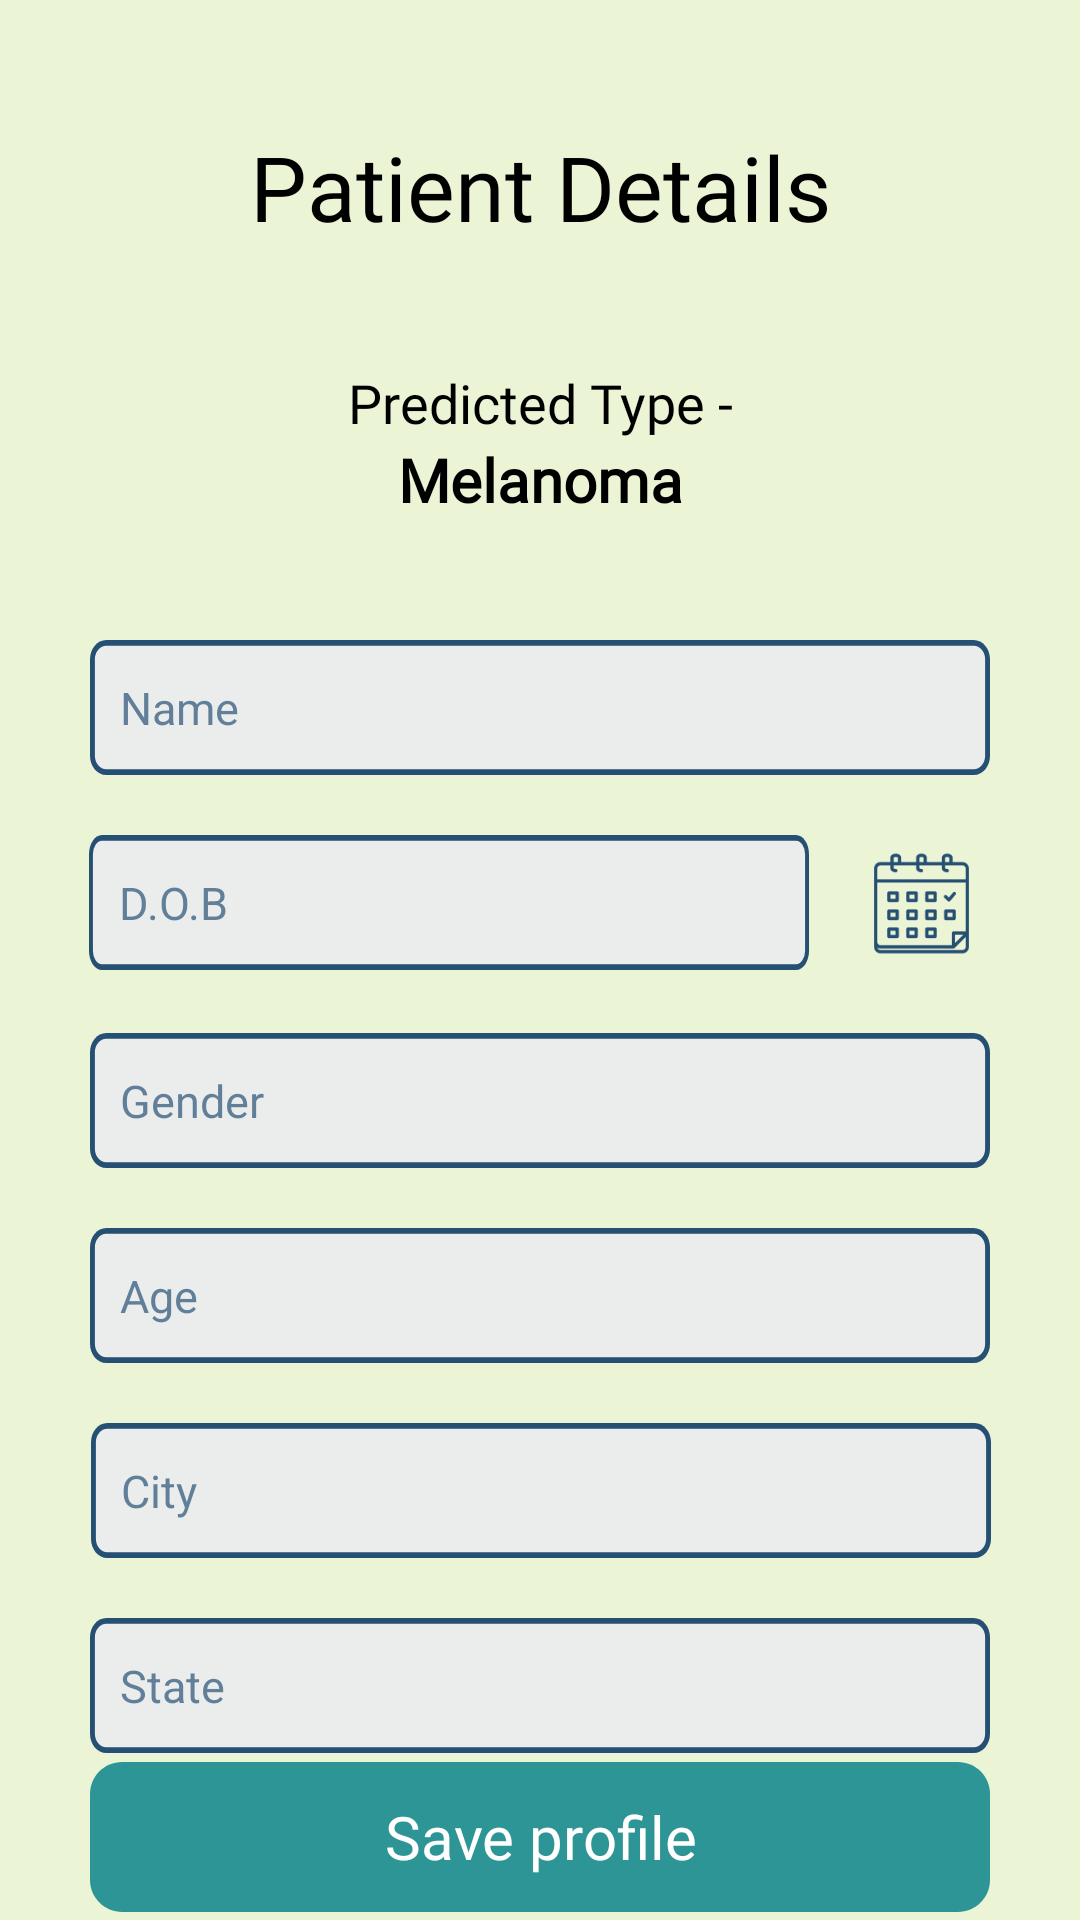

Write the Android layout XML for this screen, with the resource values it uses.
<!-- AndroidManifest.xml: application theme Theme.PrognosisAI -->
<!-- res/layout/activity_patient_details.xml -->
<?xml version="1.0" encoding="utf-8"?>
<androidx.constraintlayout.widget.ConstraintLayout xmlns:android="http://schemas.android.com/apk/res/android"
    xmlns:app="http://schemas.android.com/apk/res-auto"
    xmlns:tools="http://schemas.android.com/tools"
    android:id="@+id/main"
    android:layout_width="match_parent"
    android:layout_height="match_parent"
    tools:context=".PatientDetailsActivity">

    <TextView
        android:id="@+id/textView2"
        android:layout_width="wrap_content"
        android:layout_height="40dp"
        android:layout_marginTop="42dp"
        android:fontFamily="@font/montserrat"
        android:gravity="center"
        android:text="@string/patient_details"
        android:textColor="@color/black"
        android:textSize="30sp"
        app:layout_constraintEnd_toEndOf="parent"
        app:layout_constraintStart_toStartOf="parent"
        app:layout_constraintTop_toTopOf="parent" />


    <LinearLayout
        android:id="@+id/linearLayout"
        android:layout_width="wrap_content"
        android:layout_marginTop="40dp"
        android:layout_height="wrap_content"
        app:layout_constraintEnd_toEndOf="@+id/textView2"
        app:layout_constraintStart_toStartOf="@+id/textView2"
        app:layout_constraintTop_toBottomOf="@+id/textView2"
        android:orientation="vertical"
        >
        <LinearLayout
            android:layout_width="wrap_content"
            android:layout_height="wrap_content"
            android:orientation="vertical"
            android:layout_marginStart="5dp"
            android:layout_marginEnd="5dp"
            android:layout_gravity="center"
            >

            <TextView
                android:layout_width="wrap_content"
                android:layout_height="wrap_content"
                android:fontFamily="@font/montserrat"
                android:text="@string/predicted_type"
                android:textColor="@color/black"
                android:layout_gravity="center"
                android:gravity="center"
                android:textSize="18sp" />

            <TextView
                android:id="@+id/predResult"
                android:layout_width="wrap_content"
                android:layout_height="wrap_content"
                android:fontFamily="@font/montserrat"
                android:gravity="center"
                android:layout_gravity="center"
                android:text="@string/predicted_type_melanoma"
                android:textColor="@color/black"
                android:textSize="20sp"
                android:textStyle="bold" />
        </LinearLayout>

    </LinearLayout>


    <EditText
        android:id="@+id/ptName"
        android:layout_marginTop="40dp"
        android:layout_width="wrap_content"
        android:layout_height="45dp"
        app:layout_constraintEnd_toEndOf="parent"
        app:layout_constraintStart_toStartOf="parent"
        app:layout_constraintTop_toBottomOf="@+id/linearLayout"
        android:background="@drawable/bt4"
        android:hint="@string/name"
        android:gravity="start|center"
        android:paddingStart="10dp"
        android:textColor="#265073"
        android:textSize="15sp"
        android:textColorHint="#B3265073"
        />
<LinearLayout
    android:id="@+id/linearSupport"
    android:layout_width="301dp"
    android:layout_height="46dp"
    app:layout_constraintEnd_toEndOf="parent"
    app:layout_constraintStart_toStartOf="parent"
    app:layout_constraintTop_toBottomOf="@+id/ptName"
    android:orientation="horizontal"
    android:layout_marginTop="20dp"
    >
    <TextView
        android:id="@+id/ptDOB"
        android:layout_width="240dp"
        android:layout_height="45dp"
        android:background="@drawable/bt4"
        android:gravity="start|center"
        android:hint="@string/d_o_b"
        android:paddingEnd="7dp"
        android:layout_marginEnd="5dp"
        android:paddingStart="10dp"
        android:textColor="#265073"
        android:textColorHint="#B3265073"
        android:textSize="15sp"
        />
    <androidx.appcompat.widget.AppCompatButton
        android:id="@+id/datePicker"
        android:layout_width="35dp"
        android:layout_height="35dp"
        android:layout_marginStart="15dp"
        android:background="@drawable/calendar"
        android:layout_gravity="center"
        />

</LinearLayout>


    <EditText
        android:id="@+id/ptGender"
        android:layout_width="wrap_content"
        android:layout_height="45dp"
        android:background="@drawable/bt4"
        android:gravity="start|center"
        android:hint="@string/gender"
        android:paddingEnd="7dp"
        android:paddingStart="10dp"
        android:layout_marginTop="20dp"
        android:textColor="#265073"
        android:textColorHint="#B3265073"
        android:textSize="15sp"
        app:layout_constraintEnd_toEndOf="parent"
        app:layout_constraintStart_toStartOf="parent"
        app:layout_constraintTop_toBottomOf="@+id/linearSupport" />


    <TextView
        android:id="@+id/ptAge"
        android:layout_width="wrap_content"
        android:layout_height="45dp"
        android:background="@drawable/bt4"
        android:gravity="start|center"
        android:hint="@string/age"
        android:paddingEnd="7dp"
        android:paddingStart="10dp"
        android:layout_marginTop="20dp"
        android:textColor="#265073"
        android:textColorHint="#B3265073"
        android:textSize="15sp"
        app:layout_constraintEnd_toEndOf="parent"
        app:layout_constraintStart_toStartOf="parent"
        app:layout_constraintTop_toBottomOf="@+id/ptGender" />

    <EditText
        android:id="@+id/ptCity"
        android:layout_width="wrap_content"
        android:layout_height="45dp"
        android:layout_marginTop="20dp"
        android:background="@drawable/bt4"
        android:gravity="start|center"
        android:hint="@string/city"
        android:paddingStart="10dp"
        android:paddingEnd="7dp"
        android:textColor="#265073"
        android:textColorHint="#B3265073"
        android:textSize="15sp"
        app:layout_constraintEnd_toEndOf="parent"
        app:layout_constraintHorizontal_bias="0.504"
        app:layout_constraintStart_toStartOf="parent"
        app:layout_constraintTop_toBottomOf="@+id/ptAge" />

    <EditText
        android:id="@+id/ptState"
        android:layout_width="wrap_content"
        android:layout_height="45dp"
        android:background="@drawable/bt4"
        android:gravity="start|center"
        android:hint="@string/state"
        android:paddingEnd="7dp"
        android:paddingStart="10dp"
        android:layout_marginTop="20dp"
        android:textColor="#265073"
        android:textColorHint="#B3265073"
        android:textSize="15sp"
        app:layout_constraintEnd_toEndOf="parent"
        app:layout_constraintStart_toStartOf="parent"
        app:layout_constraintTop_toBottomOf="@+id/ptCity" />

    <androidx.appcompat.widget.AppCompatButton
        android:id="@+id/savePtDetails"
        android:layout_width="wrap_content"
        android:layout_height="wrap_content"
        android:background="@drawable/bt5"
        android:fontFamily="@font/montserrat_light"
        android:text="Save profile"
        android:textAllCaps="false"
        android:textSize="20sp"
        app:layout_constraintBottom_toBottomOf="parent"
        app:layout_constraintEnd_toEndOf="parent"
        app:layout_constraintStart_toStartOf="parent"
        app:layout_constraintTop_toBottomOf="@+id/ptState" />

    <include
        android:id="@+id/uniqueId"
        layout="@layout/id_generation"
        android:layout_width="match_parent"
        android:layout_height="450dp"
        android:layout_margin="30dp"
        android:visibility="gone"
        app:layout_constraintBottom_toBottomOf="parent"
        app:layout_constraintEnd_toEndOf="parent"
        app:layout_constraintStart_toStartOf="parent"
        app:layout_constraintTop_toTopOf="parent"
        />





    


</androidx.constraintlayout.widget.ConstraintLayout>
<!-- res/layout/id_generation.xml (included above) -->
<?xml version="1.0" encoding="utf-8"?>
<androidx.cardview.widget.CardView
    xmlns:android="http://schemas.android.com/apk/res/android"
    xmlns:app="http://schemas.android.com/apk/res-auto"
    android:layout_width="match_parent"
    android:layout_height="400dp"
    android:backgroundTint="#9AD0C2"
    android:layout_marginStart="20dp"
    android:layout_marginEnd="20dp"
    android:elevation="100dp"
    app:cardCornerRadius="15dp">

    <androidx.constraintlayout.widget.ConstraintLayout
        android:layout_width="match_parent"
        android:layout_height="match_parent"
        >

        <TextView
            android:id="@+id/idStatement"
            android:layout_width="wrap_content"
            android:layout_height="wrap_content"
            app:layout_constraintTop_toTopOf="parent"
            android:layout_margin="50dp"
            android:textSize="18sp"
            android:textColor="#265073"
            android:text="Patient Id"
            android:fontFamily="@font/montserrat"
            app:layout_constraintEnd_toEndOf="parent"
            app:layout_constraintStart_toStartOf="parent" />

        <View
            android:id="@+id/view"
            android:layout_width="98dp"
            android:layout_height="2dp"
            android:background="#265073"
            app:layout_constraintTop_toBottomOf="@id/idStatement"
            app:layout_constraintEnd_toEndOf="parent"
            app:layout_constraintStart_toStartOf="parent"
            android:layout_marginStart="3dp"
            />

        <TextView
            android:id="@+id/actualId"
            android:layout_width="wrap_content"
            android:layout_height="wrap_content"
            android:text="@string/actual_id"
            android:layout_marginTop="50dp"
            android:textSize="18sp"
            android:textColor="@color/black"
            android:fontFamily="@font/montserrat_light"
            app:layout_constraintEnd_toEndOf="parent"
            app:layout_constraintStart_toStartOf="parent"
            app:layout_constraintTop_toBottomOf="@+id/view" />

        <androidx.appcompat.widget.AppCompatButton
            android:id="@+id/saveId"
            android:layout_width="250dp"
            android:layout_height="50dp"
            android:background="@drawable/btn1"
            android:fontFamily="@font/montserrat_light"
            android:text="@string/home"
            android:textAllCaps="false"
            android:textColor="#ECF4D6"
            android:textSize="15sp"
            android:layout_marginTop="40dp"
            app:layout_constraintBottom_toBottomOf="parent"
            app:layout_constraintEnd_toEndOf="parent"
            app:layout_constraintStart_toStartOf="parent"
            app:layout_constraintTop_toBottomOf="@+id/actualId" />

    </androidx.constraintlayout.widget.ConstraintLayout>

</androidx.cardview.widget.CardView>
<!-- resources referenced by this layout -->
<resources>
  <color name="black">#FF000000</color>
  <!-- drawable bt4 (drawable) -->
  <vector
      xmlns:android="http://schemas.android.com/apk/res/android"
      xmlns:aapt="http://schemas.android.com/aapt"
      android:width="300dp"
      android:height="35dp"
      android:viewportWidth="276"
      android:viewportHeight="35"
      >
      <group>
          <clip-path
              android:pathData="M5 0H271C273.761 0 276 2.23858 276 5V30C276 32.7614 273.761 35 271 35H5C2.23858 35 0 32.7614 0 30V5C0 2.23858 2.23858 0 5 0Z"
              />
          <path
              android:pathData="M0 0V35H276V0"
              android:fillColor="#EBEDED"
              />
          <path
              android:pathData="M5 0H271C273.761 0 276 2.23858 276 5V30C276 32.7614 273.761 35 271 35H5C2.23858 35 0 32.7614 0 30V5C0 2.23858 2.23858 0 5 0Z"
              android:strokeWidth="3"
              android:strokeColor="#265073"
              />
  
      </group>
  </vector>
  <!-- drawable bt5 (drawable) -->
  <vector
      xmlns:android="http://schemas.android.com/apk/res/android"
      xmlns:aapt="http://schemas.android.com/aapt"
      android:width="300dp"
      android:height="50dp"
      android:viewportWidth="280"
      android:viewportHeight="47"
      >
      <group>
          <clip-path
              android:pathData="M10 0H270C275.523 0 280 4.47715 280 10V37C280 42.5228 275.523 47 270 47H10C4.47715 47 0 42.5228 0 37V10C0 4.47715 4.47715 0 10 0Z"
              />
          <path
              android:pathData="M0 0V47H280V0"
              android:fillColor="#2D9596"
              />
      </group>
  </vector>
  <!-- drawable btn1 (drawable) -->
  <vector
      xmlns:android="http://schemas.android.com/apk/res/android"
      xmlns:aapt="http://schemas.android.com/aapt"
      android:width="300dp"
      android:height="47dp"
      android:viewportWidth="280"
      android:viewportHeight="47"
      >
      <group>
          <clip-path
              android:pathData="M10 0H270C275.523 0 280 4.47715 280 10V37C280 42.5228 275.523 47 270 47H10C4.47715 47 0 42.5228 0 37V10C0 4.47715 4.47715 0 10 0Z"
              />
          <path
              android:pathData="M0 0V47H280V0"
              android:fillColor="#265073"
              />
      </group>
  </vector>
  <!-- drawable calendar: png bitmap (drawable, 4358 bytes) -->
  <string name="actual_id">Actual Id</string>
  <string name="age">Age</string>
  <string name="city">City</string>
  <string name="d_o_b">D.O.B</string>
  <string name="gender">Gender</string>
  <string name="home">Go to home</string>
  <string name="name">Name</string>
  <string name="patient_details">Patient Details</string>
  <string name="predicted_type">Predicted Type -</string>
  <string name="predicted_type_melanoma">Melanoma</string>
  <string name="state">State</string>
  <style name="Theme.PrognosisAI" parent="Base.Theme.PrognosisAI" />
  <style name="Base.Theme.PrognosisAI" parent="Theme.MaterialComponents.NoActionBar">
          
          
  
          <item name="android:windowBackground">#ECF4D6</item>
          <item name="android:colorBackground">#ECF4D6</item>
  
          <item name="android:statusBarColor" tools:targetApi="l">@color/blue</item>
      </style>
  <color name="blue">#265073</color>
</resources>
